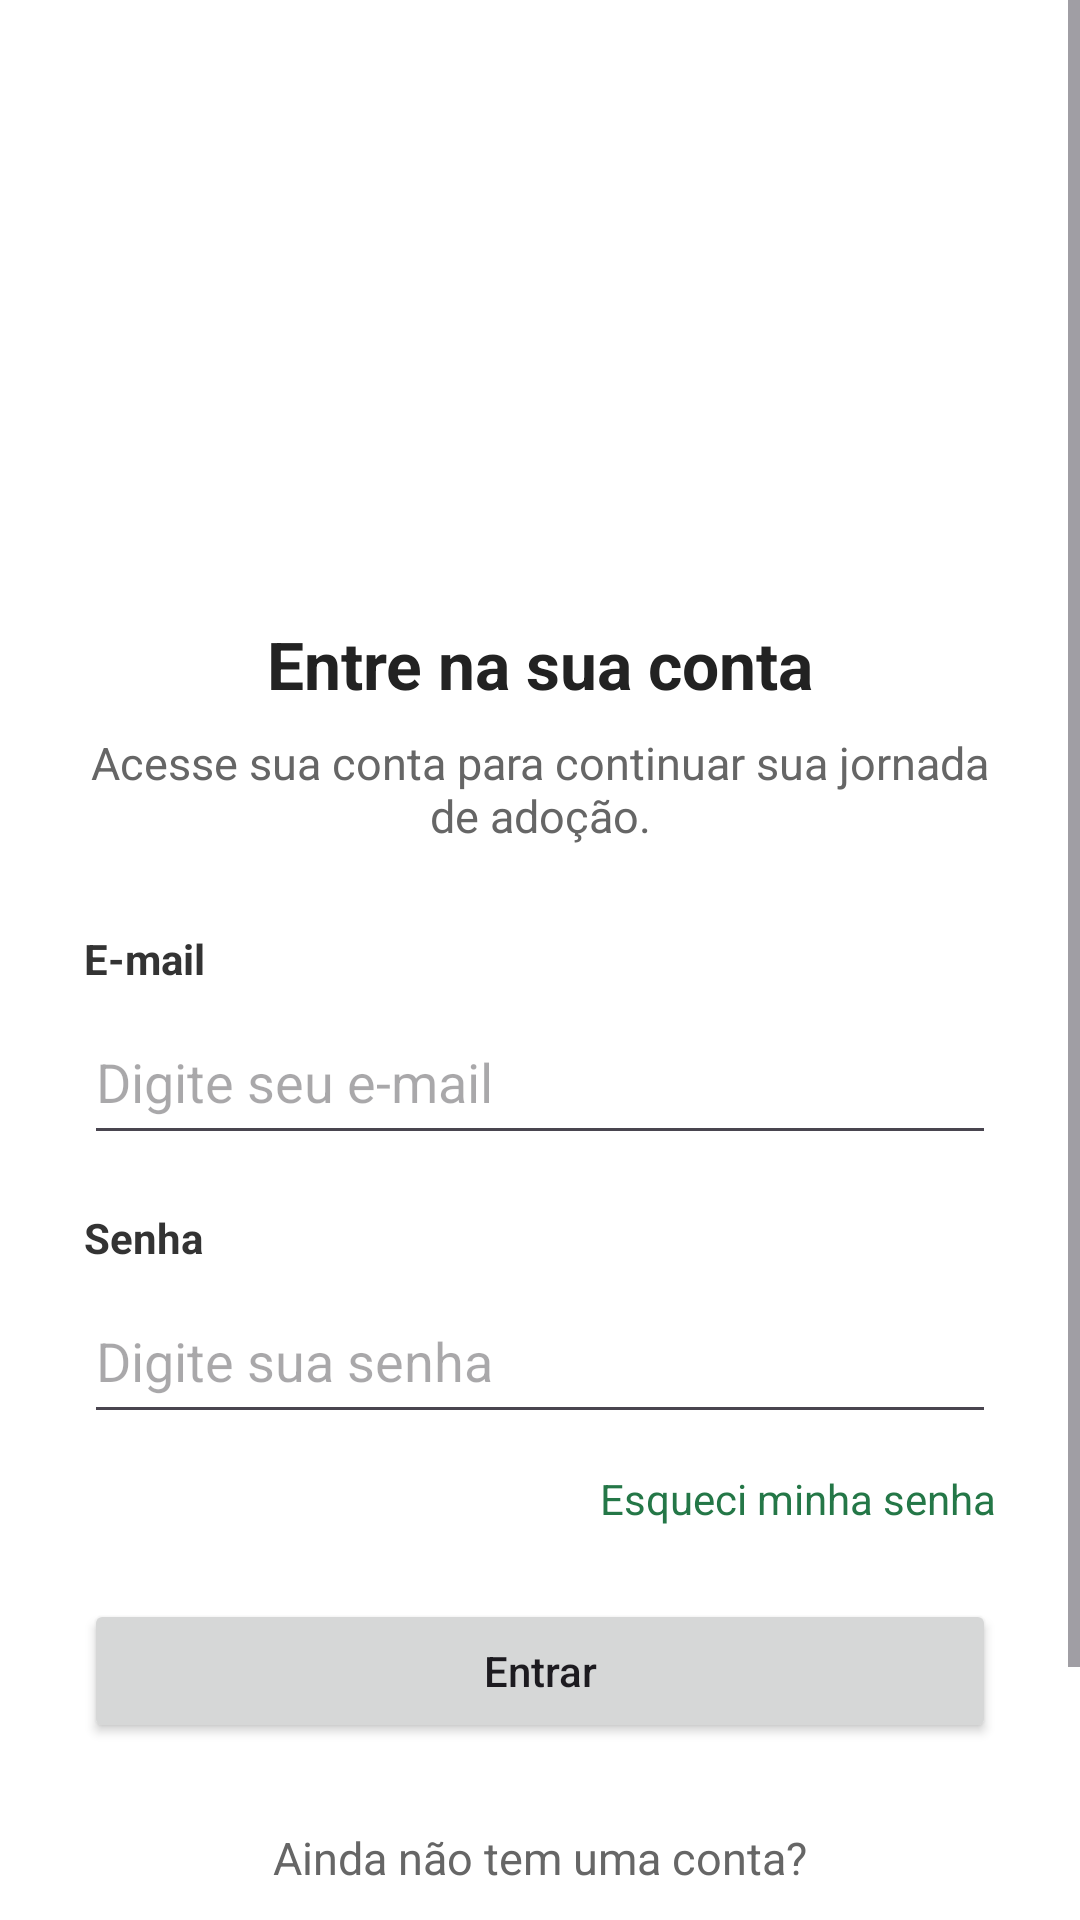

Android layout source for this screen:
<!-- AndroidManifest.xml: application theme Theme.AdotePet -->
<!-- res/layout/tela_login.xml -->
<?xml version="1.0" encoding="utf-8"?>
<ScrollView
    xmlns:android="http://schemas.android.com/apk/res/android"
    android:layout_width="match_parent"
    android:layout_height="match_parent"
    android:background="#FFFFFF"
    android:fillViewport="true">

    <LinearLayout
        android:layout_width="match_parent"
        android:layout_height="wrap_content"
        android:orientation="vertical"
        android:gravity="center_horizontal"
        android:padding="28dp">

        <ImageView
            android:layout_width="500px"
            android:layout_height="500px"
            android:src="@drawable/foto_adoPet" />

        <TextView
            android:layout_width="match_parent"
            android:layout_height="wrap_content"
            android:text="Entre na sua conta"
            android:textSize="22sp"
            android:textStyle="bold"
            android:textColor="#222222"
            android:gravity="center"
            android:layout_marginTop="12dp"/>

        <TextView
            android:layout_width="match_parent"
            android:layout_height="wrap_content"
            android:text="Acesse sua conta para continuar sua jornada de adoção."
            android:textSize="15sp"
            android:textColor="#666666"
            android:gravity="center"
            android:layout_marginTop="8dp"
            android:layout_marginBottom="28dp"/>

        <TextView
            android:layout_width="match_parent"
            android:layout_height="wrap_content"
            android:text="E-mail"
            android:textStyle="bold"
            android:textColor="#333333"/>

        <EditText
            android:id="@+id/edtLoginEmail"
            android:layout_width="match_parent"
            android:layout_height="wrap_content"
            android:hint="Digite seu e-mail"
            android:inputType="textEmailAddress"
            android:minHeight="52dp"
            android:layout_marginTop="4dp"/>

        <TextView
            android:layout_width="match_parent"
            android:layout_height="wrap_content"
            android:text="Senha"
            android:textStyle="bold"
            android:textColor="#333333"
            android:layout_marginTop="18dp"/>

        <EditText
            android:id="@+id/edtLoginSenha"
            android:layout_width="match_parent"
            android:layout_height="wrap_content"
            android:hint="Digite sua senha"
            android:inputType="textPassword"
            android:minHeight="52dp"
            android:layout_marginTop="4dp"/>

        <TextView
            android:id="@+id/txtEsqueciSenha"
            android:layout_width="match_parent"
            android:layout_height="wrap_content"
            android:text="Esqueci minha senha"
            android:textColor="#247747"
            android:textSize="14sp"
            android:gravity="end"
            android:paddingTop="12dp"
            android:paddingBottom="12dp"/>

        <Button
            android:id="@+id/btnEntrar"
            android:layout_width="match_parent"
            android:layout_height="wrap_content"
            android:text="Entrar"
            android:textAllCaps="false"
            android:layout_marginTop="12dp"/>

        <TextView
            android:layout_width="match_parent"
            android:layout_height="wrap_content"
            android:text="Ainda não tem uma conta?"
            android:textSize="15sp"
            android:textColor="#666666"
            android:gravity="center"
            android:layout_marginTop="28dp"/>

        <Button
            android:id="@+id/btnCadastrar"
            android:layout_width="match_parent"
            android:layout_height="wrap_content"
            android:text="Criar minha conta"
            android:textAllCaps="false"
            android:layout_marginTop="8dp"
            android:layout_marginBottom="24dp"/>

    </LinearLayout>

</ScrollView>
<!-- resources referenced by this layout -->
<resources>
  <style name="Theme.AdotePet" parent="Base.Theme.AdotePet" />
  <style name="Base.Theme.AdotePet" parent="Theme.Material3.DayNight.NoActionBar">
          
          
      </style>
</resources>
